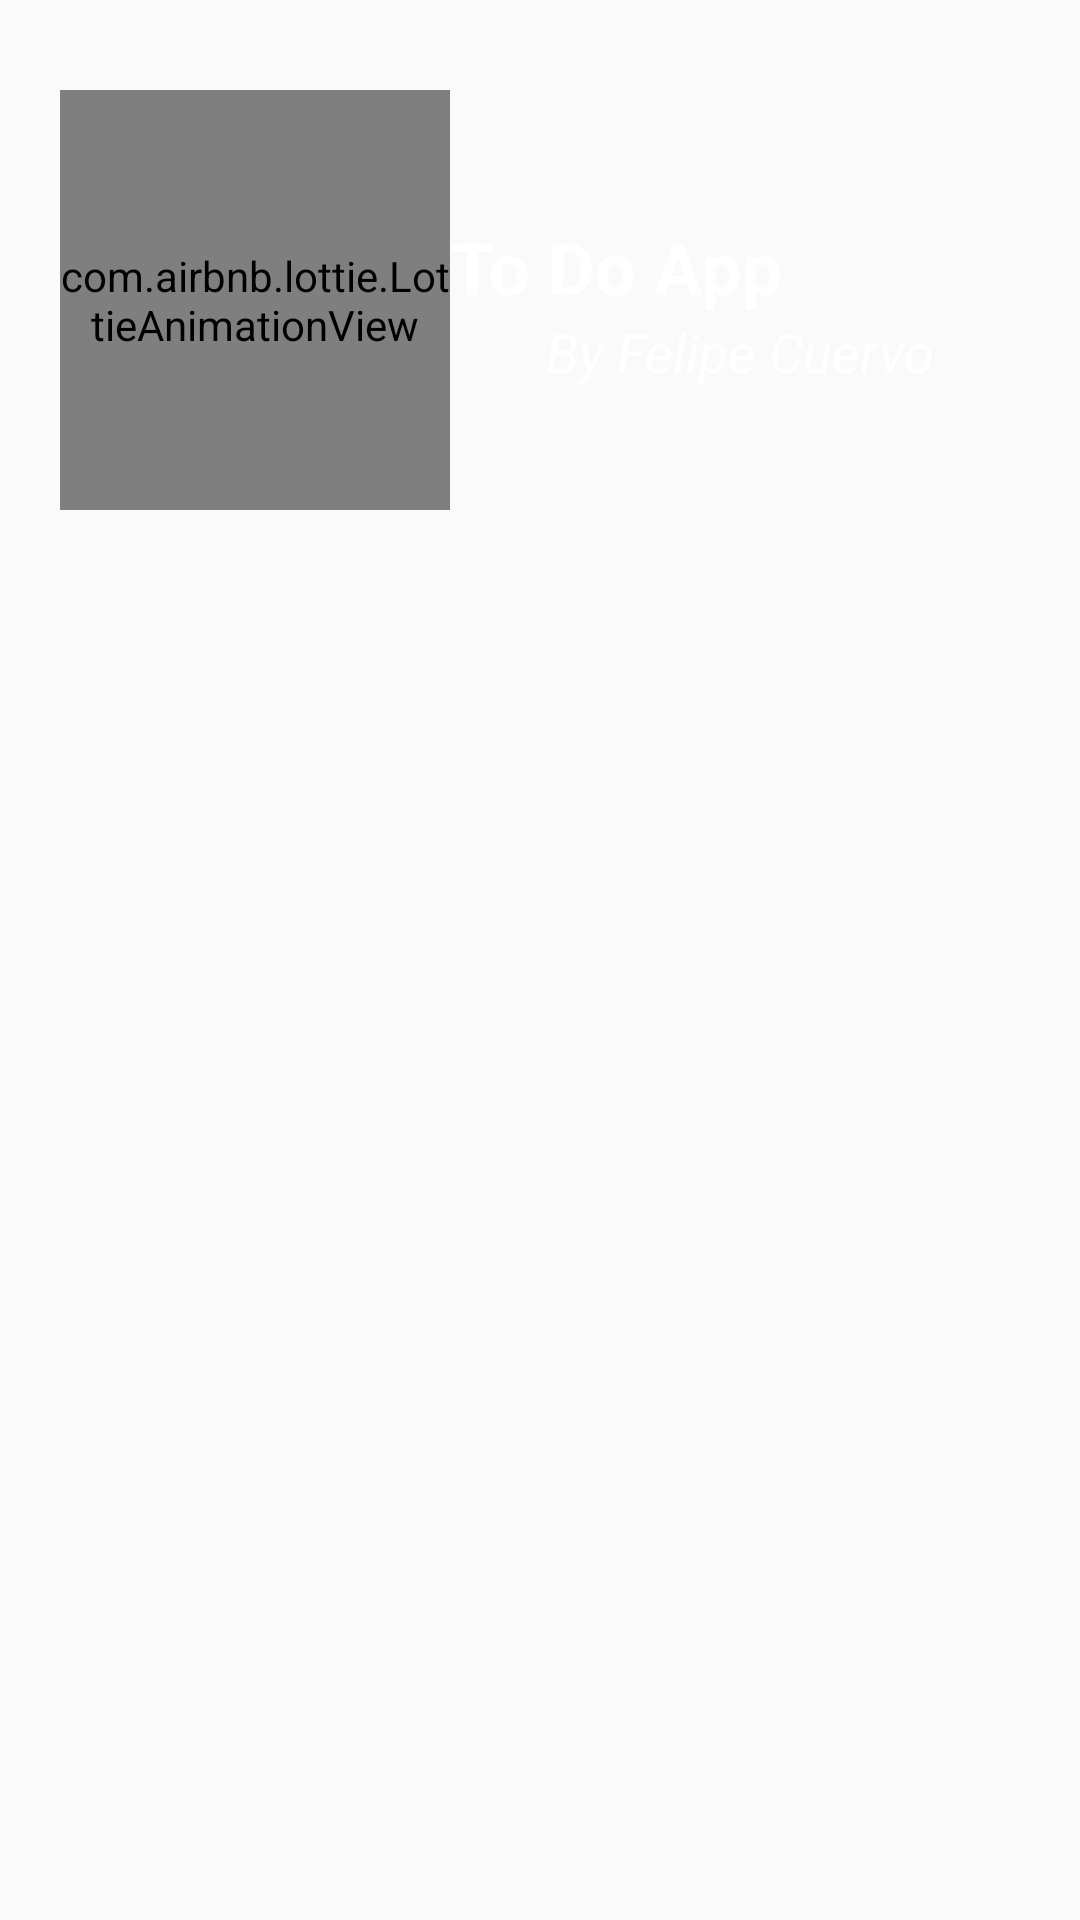

Produce the Android XML layout that renders to this screen, including the resource entries it uses.
<!-- AndroidManifest.xml: application theme Theme.ToDoApp -->
<!-- res/layout/view_header.xml -->
<?xml version="1.0" encoding="utf-8"?>
<RelativeLayout xmlns:android="http://schemas.android.com/apk/res/android"
    android:layout_width="match_parent"
    android:layout_height="wrap_content"
    xmlns:app="http://schemas.android.com/apk/res-auto">

    <LinearLayout
        android:id="@+id/headerComponents"
        android:layout_width="match_parent"
        android:layout_height="wrap_content"
        android:orientation="horizontal">


        <com.airbnb.lottie.LottieAnimationView
            android:id="@+id/lottieAnimationView"
            android:layout_width="130dp"
            android:layout_height="140dp"
            app:lottie_autoPlay="true"
            app:lottie_loop="true"
            app:lottie_rawRes="@raw/ball_decor"
            android:layout_marginTop="30dp"
            android:layout_marginStart="20dp"/>

        <LinearLayout
            android:layout_width="wrap_content"
            android:layout_height="wrap_content"
            android:layout_gravity="center"
            android:orientation="vertical">
            <TextView
                android:id="@+id/view_header_text_title"
                android:layout_width="wrap_content"
                android:layout_height="wrap_content"

                android:layout_marginTop="32dp"
                android:text="To Do App"
                android:textAppearance="?android:attr/textAppearanceLarge"
                android:textColor="@android:color/white"
                android:textSize="24sp"
                android:textStyle="bold"
                />

            <TextView
                android:id="@+id/view_header_text_sub_title"
                android:layout_width="wrap_content"
                android:layout_height="wrap_content"
                android:layout_below="@+id/view_header_text_title"
                android:layout_marginLeft="32dp"
                android:text="By Felipe Cuervo"
                android:textAppearance="?android:attr/textAppearanceMedium"
                android:textColor="@android:color/white"
                android:textStyle="italic"/>


        </LinearLayout>


    </LinearLayout>

</RelativeLayout>
<!-- resources referenced by this layout -->
<resources>
  <style name="Theme.ToDoApp" parent="Theme.AppCompat.DayNight.NoActionBar">
          
          <item name="colorPrimary">@color/splash_bg</item>
          <item name="colorPrimaryVariant">@color/black</item>
          <item name="colorOnPrimary">@color/white</item>
          
          <item name="colorSecondary">@color/teal_200</item>
          <item name="colorSecondaryVariant">@color/teal_700</item>
          <item name="colorOnSecondary">@color/black</item>
          
          <item name="android:statusBarColor">@color/black</item>
          
      </style>
  <color name="splash_bg">#1E293B</color>
  <color name="black">#FF000000</color>
  <color name="white">#FFFFFFFF</color>
  <color name="teal_200">#FF03DAC5</color>
  <color name="teal_700">#FF018786</color>
</resources>
